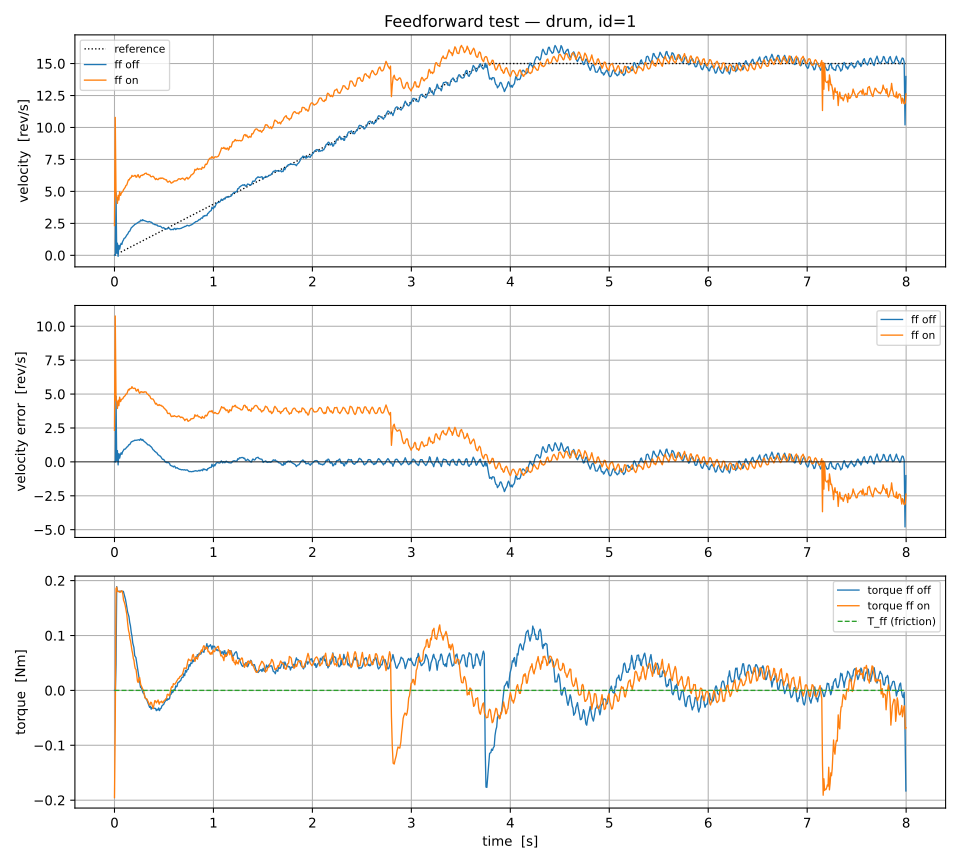

The table this chart was drawn from, first rows:
t, v_ref, v_meas, v_err, T_ff, torque, ff
1.2497184798121452e-07, 4.998873919248581e-07, 0.004324, 0.004323, 0.0, 0.0, off
0.008808, 0.03523, 0.02636, -0.008873, 0.0, 0.0, off
0.01558, 0.06233, 4.899, 4.836, 0.0, 0.04805, off
0.02255, 0.0902, 0.1622, 0.07197, 0.0, 0.1891, off
0.02946, 0.1179, 0.9524, 0.8345, 0.0, 0.1812, off
0.03666, 0.1466, -0.07623, -0.2229, 0.0, 0.1808, off
0.04478, 0.1791, 0.7862, 0.607, 0.0, 0.1803, off
0.05229, 0.2092, 0.4865, 0.2774, 0.0, 0.1807, off
0.05985, 0.2394, 0.7873, 0.548, 0.0, 0.1808, off
0.06715, 0.2686, 0.9399, 0.6713, 0.0, 0.1804, off
0.07443, 0.2977, 0.8545, 0.5568, 0.0, 0.1811, off
0.08221, 0.3288, 1.089, 0.7598, 0.0, 0.1799, off
0.08965, 0.3586, 1.186, 0.8277, 0.0, 0.1804, off
0.09711, 0.3884, 1.327, 0.9388, 0.0, 0.1752, off
0.1044, 0.4177, 1.346, 0.9285, 0.0, 0.1705, off
0.1114, 0.4457, 1.412, 0.9663, 0.0, 0.1656, off
0.1184, 0.4735, 1.499, 1.025, 0.0, 0.1587, off
0.1253, 0.5013, 1.598, 1.097, 0.0, 0.1509, off
0.1323, 0.5291, 1.647, 1.118, 0.0, 0.143, off
0.1392, 0.5569, 1.746, 1.189, 0.0, 0.139, off
0.1463, 0.5853, 1.86, 1.275, 0.0, 0.1342, off
0.1538, 0.6152, 1.885, 1.27, 0.0, 0.124, off
0.1612, 0.6448, 2.015, 1.37, 0.0, 0.1178, off
0.1701, 0.6803, 2.161, 1.48, 0.0, 0.1049, off
0.1773, 0.709, 2.202, 1.493, 0.0, 0.09821, off
0.1846, 0.7384, 2.263, 1.525, 0.0, 0.08637, off
0.1963, 0.7852, 2.34, 1.555, 0.0, 0.07819, off
0.2044, 0.8174, 2.415, 1.598, 0.0, 0.06341, off
0.2166, 0.8666, 2.456, 1.59, 0.0, 0.05965, off
0.2322, 0.9287, 2.535, 1.607, 0.0, 0.04172, off
0.2415, 0.9662, 2.573, 1.606, 0.0, 0.02927, off
0.2486, 0.9942, 2.628, 1.634, 0.0, 0.02454, off
0.2555, 1.022, 2.611, 1.589, 0.0, 0.01517, off
0.2628, 1.051, 2.748, 1.696, 0.0, 0.005598, off
0.2703, 1.081, 2.747, 1.666, 0.0, 0.004872, off
0.2777, 1.111, 2.696, 1.585, 0.0, 0.001782, off
0.2853, 1.141, 2.793, 1.652, 0.0, -0.002865, off
0.293, 1.172, 2.726, 1.554, 0.0, -0.00563, off
0.3009, 1.204, 2.717, 1.514, 0.0, -0.006278, off
0.3083, 1.233, 2.696, 1.462, 0.0, -0.0127, off
0.3164, 1.266, 2.683, 1.418, 0.0, -0.0152, off
0.3245, 1.298, 2.655, 1.357, 0.0, -0.01618, off
0.332, 1.328, 2.633, 1.305, 0.0, -0.01975, off
0.3395, 1.358, 2.604, 1.246, 0.0, -0.02366, off
0.347, 1.388, 2.638, 1.25, 0.0, -0.02691, off
0.3549, 1.42, 2.645, 1.225, 0.0, -0.03093, off
0.3627, 1.451, 2.6, 1.149, 0.0, -0.02887, off
0.3709, 1.484, 2.595, 1.111, 0.0, -0.03423, off
0.379, 1.516, 2.552, 1.036, 0.0, -0.03098, off
0.389, 1.556, 2.458, 0.9024, 0.0, -0.03291, off
0.3984, 1.593, 2.45, 0.8566, 0.0, -0.032, off
0.4078, 1.631, 2.397, 0.7661, 0.0, -0.03289, off
0.4154, 1.662, 2.407, 0.7448, 0.0, -0.03294, off
0.4228, 1.691, 2.363, 0.6721, 0.0, -0.0369, off
0.4307, 1.723, 2.378, 0.655, 0.0, -0.03462, off
0.4385, 1.754, 2.289, 0.5353, 0.0, -0.03585, off
0.4462, 1.785, 2.291, 0.506, 0.0, -0.03197, off
0.4552, 1.821, 2.266, 0.4449, 0.0, -0.03681, off
0.4625, 1.85, 2.28, 0.4295, 0.0, -0.03353, off
0.4711, 1.884, 2.232, 0.348, 0.0, -0.03264, off
... 1,959 more rows
